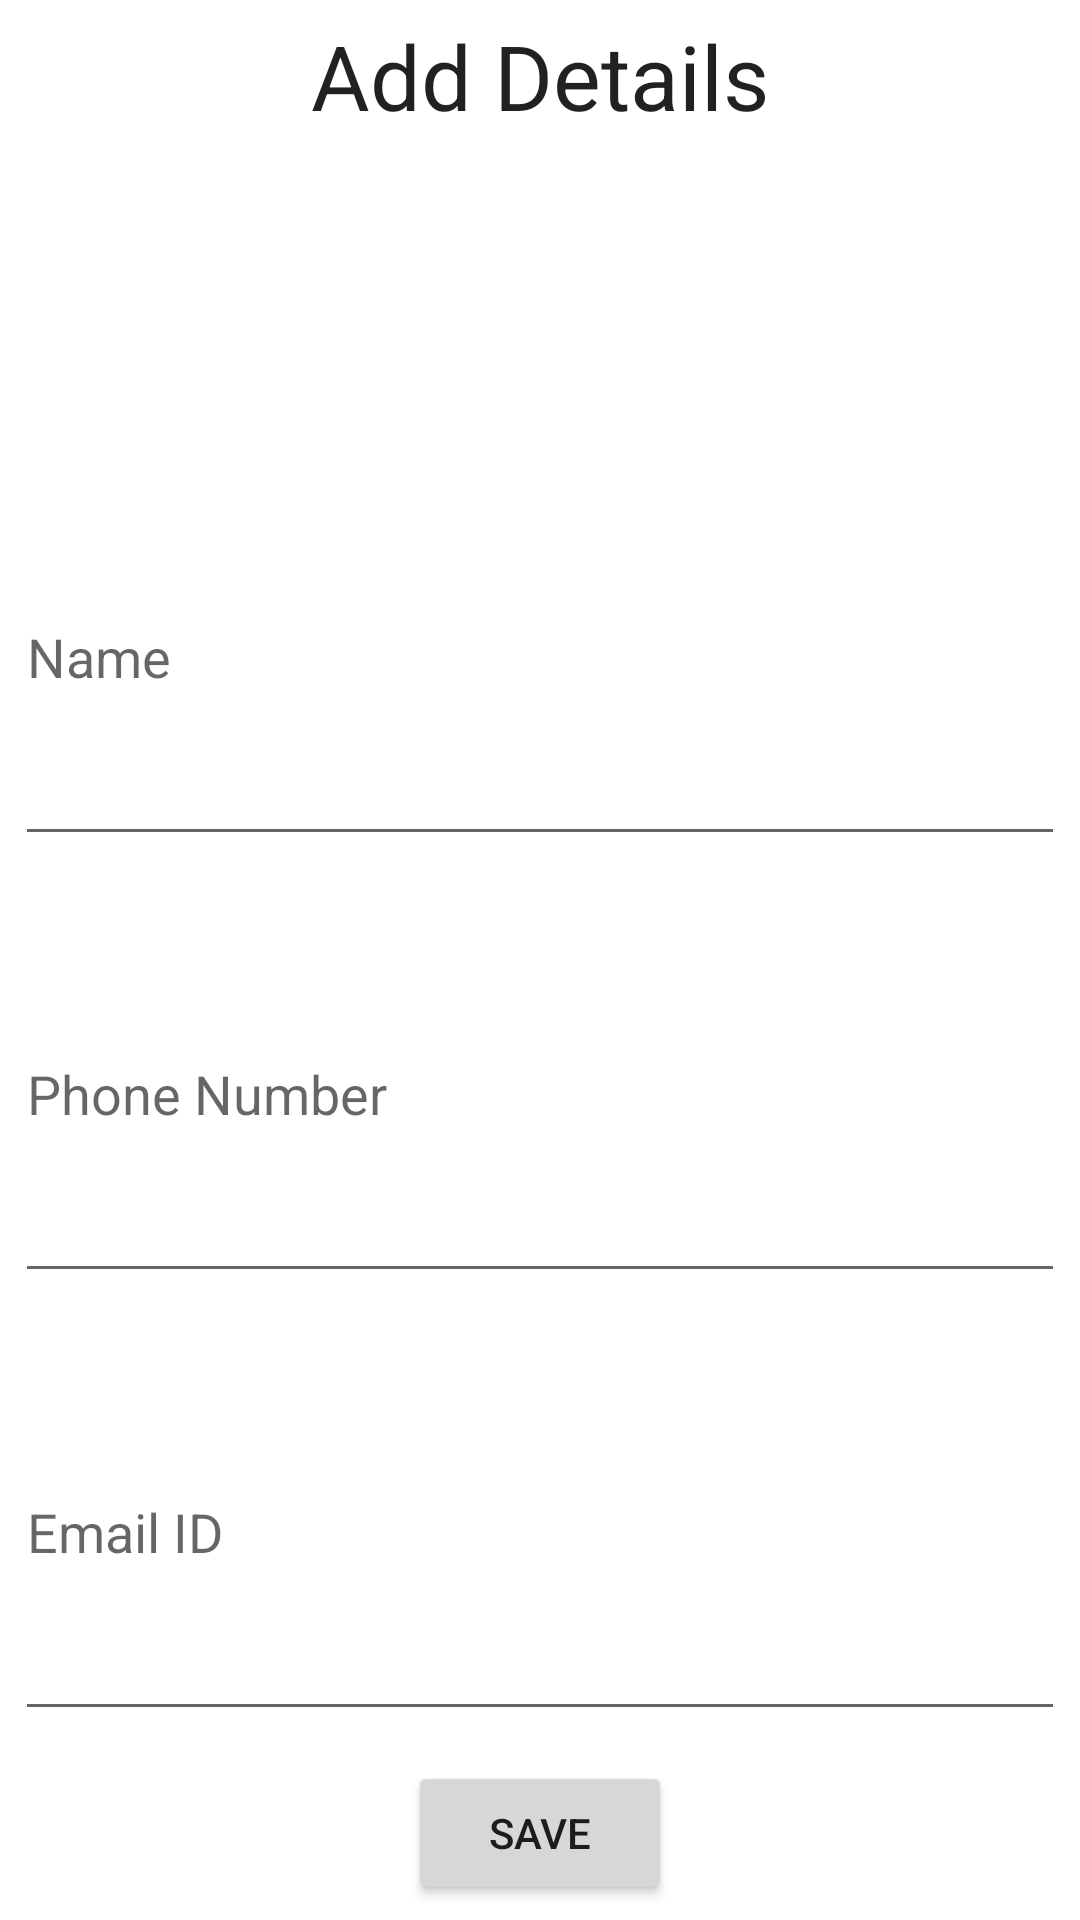

Reconstruct the res/layout file that produces this screen, plus the resources it refers to.
<!-- AndroidManifest.xml: application theme Theme.TrackTrigger32 -->
<!-- res/layout/firestore_update_popup.xml -->
<?xml version="1.0" encoding="utf-8"?>
<LinearLayout xmlns:android="http://schemas.android.com/apk/res/android"
    android:layout_width="match_parent"
    android:layout_height="wrap_content"
    android:layout_gravity="center"
    xmlns:tools="http://schemas.android.com/tools"
    xmlns:app="http://schemas.android.com/apk/res-auto"
    android:orientation="vertical"
    tools:context=".FirestoreUpdate">



    <TextView
        android:id="@+id/tvPrompt"
        android:layout_width="match_parent"
        android:layout_height="wrap_content"
        android:layout_margin="5dp"
        android:layout_weight="1"
        android:text="Add Details"
        android:textAlignment="center"
        android:textColor="?textColorAlertDialogListItem"
        android:textSize="30sp" />

    <EditText
        android:id="@+id/etUName"
        android:layout_width="match_parent"
        android:layout_height="wrap_content"
        android:layout_margin="5dp"
        android:layout_weight="1"
        android:ems="10"
        android:hint="Name"
        android:inputType="textPersonName" />

    <EditText
        android:id="@+id/etUTelNum"
        android:layout_width="match_parent"
        android:layout_height="wrap_content"
        android:layout_margin="5dp"
        android:layout_weight="1"
        android:ems="10"
        android:hint="Phone Number"
        android:inputType="textPersonName" />

    <EditText
        android:id="@+id/etUMailID"
        android:layout_width="match_parent"
        android:layout_height="wrap_content"
        android:layout_margin="5dp"
        android:layout_weight="1"
        android:ems="10"
        android:hint="Email ID"
        android:inputType="textPersonName" />

    <Button
        android:id="@+id/btnSave"
        android:layout_width="wrap_content"
        android:layout_height="wrap_content"
        android:layout_gravity="center_horizontal"
        android:layout_margin="5dp"
        android:text="Save" />

</LinearLayout>
<!-- resources referenced by this layout -->
<resources>
  <style name="Theme.TrackTrigger32" parent="Theme.MaterialComponents.DayNight.NoActionBar">
          
          <item name="colorPrimary">@color/purple_500</item>
          <item name="colorPrimaryVariant">@color/purple_700</item>
          <item name="colorOnPrimary">@color/white</item>
          
          <item name="colorSecondary">@color/teal_200</item>
          <item name="colorSecondaryVariant">@color/teal_700</item>
          <item name="colorOnSecondary">@color/black</item>
          
          <item name="android:statusBarColor" tools:targetApi="l">?attr/colorSurface</item>
          
          <item name="android:windowAnimationStyle">@style/CustomActivityAnimation</item>
      </style>
  <style name="CustomActivityAnimation" parent="@android:style/Animation.Activity">
          <item name="android:activityOpenEnterAnimation">@anim/slide_in_right</item>
          <item name="android:activityOpenExitAnimation">@anim/slide_out_left</item>
          <item name="android:activityCloseEnterAnimation">@anim/slide_in_left</item>
          <item name="android:activityCloseExitAnimation">@anim/slide_out_right</item>
      </style>
  <!-- not gathered from this repository: default colours our renderer supplied (Android Studio template values) -->
  <color name="purple_500">#FF6200EE</color>
  <color name="purple_700">#FF3700B3</color>
  <color name="teal_200">#FF03DAC5</color>
  <color name="teal_700">#FF018786</color>
  <color name="black">#FF000000</color>
  <color name="white">#FFFFFFFF</color>
</resources>
